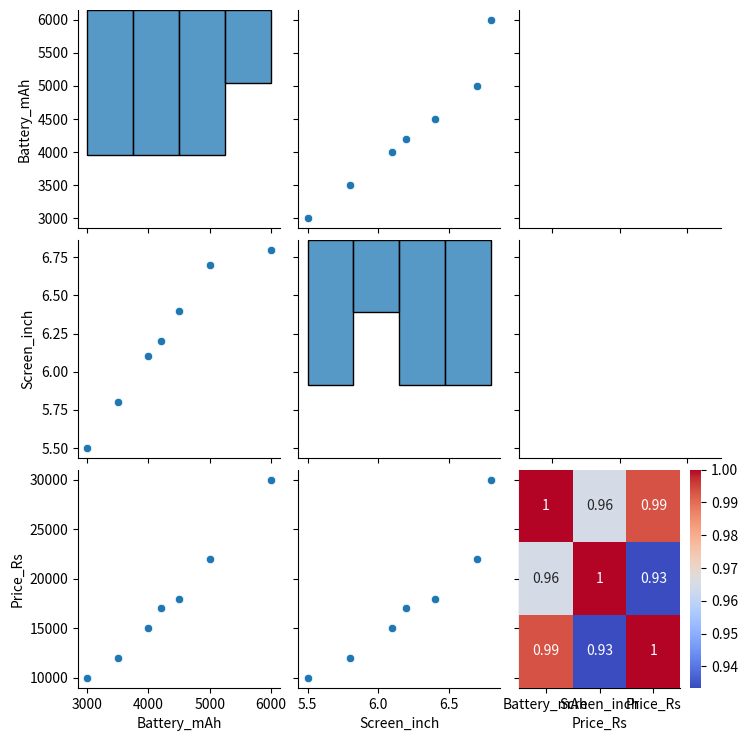

The matplotlib source for this figure:
import pandas as pd
import seaborn as sns
import matplotlib.pyplot as plt

# Example dataset
data = {
    'Battery_mAh': [3000, 4000, 4500, 5000, 6000, 3500, 4200],
    'Screen_inch': [5.5, 6.1, 6.4, 6.7, 6.8, 5.8, 6.2],
    'Price_Rs': [10000, 15000, 18000, 22000, 30000, 12000, 17000]
}

df = pd.DataFrame(data)

# Pair plot
sns.pairplot(df)
plt.show()

# Correlation matrix
corr = df.corr()
sns.heatmap(corr, annot=True, cmap="coolwarm")
plt.show()
